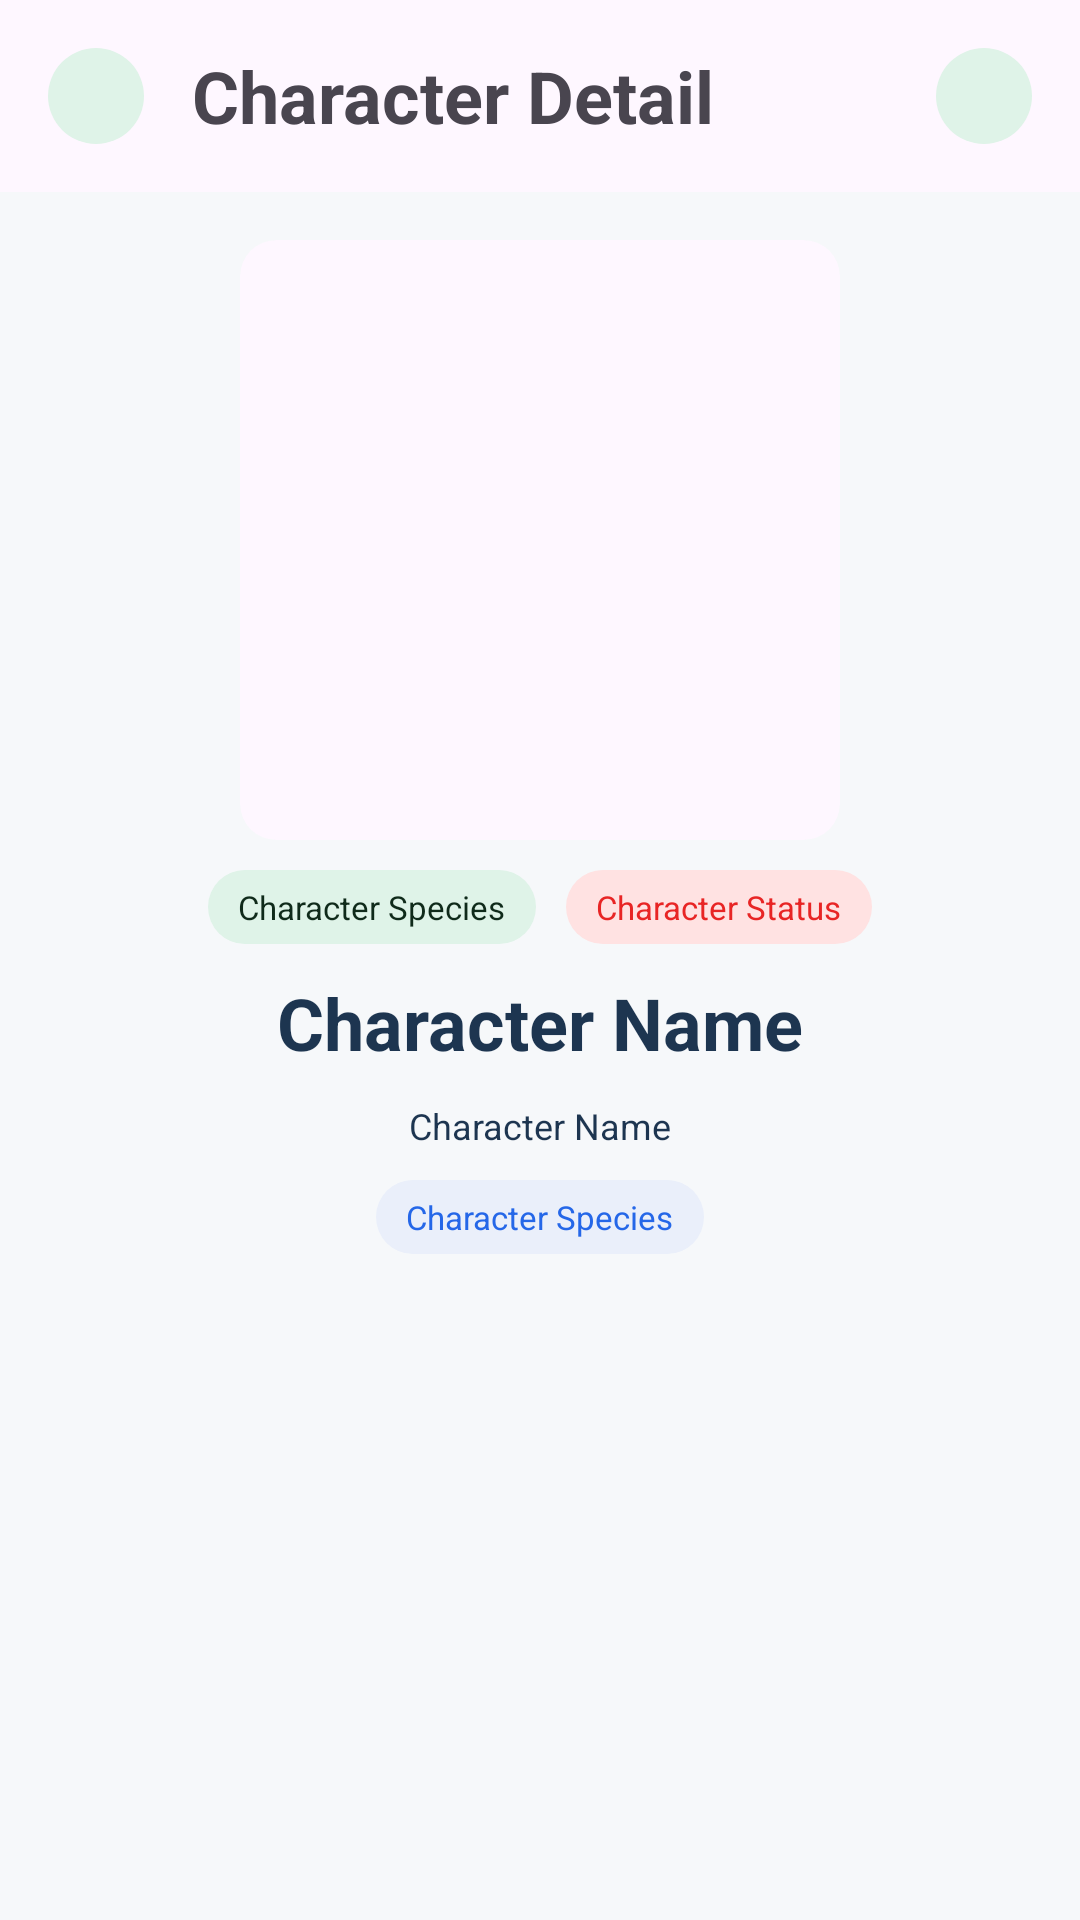

Write the Android layout XML for this screen, with the resource values it uses.
<!-- AndroidManifest.xml: application theme Theme.RickyAndMorty -->
<!-- res/layout/fragment_detail.xml -->
<?xml version="1.0" encoding="utf-8"?>
<androidx.coordinatorlayout.widget.CoordinatorLayout xmlns:android="http://schemas.android.com/apk/res/android"
    xmlns:app="http://schemas.android.com/apk/res-auto"
    xmlns:tools="http://schemas.android.com/tools"
    android:layout_width="match_parent"
    android:layout_height="match_parent"
    tools:context=".presentation.detail.DetailFragment">

    <com.google.android.material.appbar.AppBarLayout
        android:id="@+id/appbar"
        android:layout_width="match_parent"
        android:layout_height="wrap_content">


        <com.google.android.material.appbar.MaterialToolbar
            android:layout_width="match_parent"
            android:layout_height="?attr/actionBarSize"
            app:layout_scrollFlags="scroll|enterAlwaysCollapsed|enterAlways">

            <ImageButton
                android:id="@+id/btn_back"
                android:layout_width="32dp"
                android:layout_height="32dp"
                android:layout_marginEnd="16dp"
                android:background="@drawable/bg_light_green"
                android:contentDescription="@string/back_button"
                android:src="@drawable/ic_chevron_left" />

            <TextView
                android:id="@+id/title"
                android:layout_width="wrap_content"
                android:layout_height="wrap_content"
                android:text="@string/character_detail"
                android:textSize="24sp"
                android:textStyle="bold" />

            <ImageButton
                android:id="@+id/btn_favorite"
                android:layout_width="32dp"
                android:layout_height="32dp"
                android:layout_marginEnd="16dp"
                android:layout_gravity="end"
                android:background="@drawable/bg_light_green"
                android:contentDescription="@string/favorite_button"
                android:src="@drawable/ic_fav_border" />
        </com.google.android.material.appbar.MaterialToolbar>
    </com.google.android.material.appbar.AppBarLayout>

    <androidx.core.widget.NestedScrollView
        android:id="@+id/scroll_view"
        android:layout_width="match_parent"
        android:layout_height="match_parent"
        app:layout_behavior="@string/appbar_scrolling_view_behavior">

        <androidx.constraintlayout.widget.ConstraintLayout
            android:layout_width="match_parent"
            android:layout_height="wrap_content"
            android:padding="16dp">

            <com.google.android.material.card.MaterialCardView
                android:id="@+id/cv_character_wrapper"
                android:layout_width="wrap_content"
                android:layout_height="wrap_content"
                app:layout_constraintEnd_toEndOf="parent"
                app:layout_constraintStart_toStartOf="parent"
                app:layout_constraintTop_toTopOf="parent"
                app:strokeWidth="0dp">

                <ImageView
                    android:id="@+id/iv_character"
                    android:layout_width="200dp"
                    android:layout_height="200dp"
                    android:contentDescription="@string/character_image"
                    app:layout_constraintBottom_toTopOf="@+id/tv_species"
                    app:layout_constraintEnd_toEndOf="parent"
                    app:layout_constraintStart_toStartOf="parent"
                    app:layout_constraintTop_toTopOf="parent"
                    tools:src="@tools:sample/avatars" />
            </com.google.android.material.card.MaterialCardView>

            <LinearLayout
                android:id="@+id/linearLayout"
                android:layout_width="wrap_content"
                android:layout_height="wrap_content"
                android:layout_marginTop="10dp"
                app:layout_constraintEnd_toEndOf="parent"
                app:layout_constraintStart_toStartOf="parent"
                app:layout_constraintTop_toBottomOf="@+id/cv_character_wrapper">

                <TextView
                    android:id="@+id/tv_species"
                    android:layout_width="wrap_content"
                    android:layout_height="wrap_content"
                    android:layout_marginEnd="10dp"
                    android:background="@drawable/bg_light_green"
                    android:paddingHorizontal="10dp"
                    android:paddingVertical="5dp"
                    android:text="@string/character_species"
                    android:textColor="@color/dark_green"
                    android:textSize="11sp"
                    tools:text="@tools:sample/lorem" />

                <TextView
                    android:id="@+id/tv_status"
                    android:layout_width="wrap_content"
                    android:layout_height="wrap_content"
                    android:background="@drawable/bg_light_red"
                    android:paddingHorizontal="10dp"
                    android:paddingVertical="5dp"
                    android:text="@string/character_status"
                    android:textColor="@color/red"
                    android:textSize="11sp"
                    tools:text="@tools:sample/lorem" />
            </LinearLayout>

            <TextView
                android:id="@+id/tv_name"
                android:layout_width="wrap_content"
                android:layout_height="wrap_content"
                android:layout_marginTop="10dp"
                android:text="@string/character_name"
                android:textSize="24sp"
                android:textStyle="bold"
                android:textColor="@color/black"
                app:layout_constraintEnd_toEndOf="parent"
                app:layout_constraintStart_toStartOf="parent"
                app:layout_constraintTop_toBottomOf="@+id/linearLayout" />

            <TextView
                android:id="@+id/tv_location"
                android:layout_width="0dp"
                android:layout_height="wrap_content"
                android:ellipsize="end"
                android:gravity="center"
                android:maxLines="2"
                android:text="@string/character_name"
                android:textColor="@color/black"
                android:layout_marginTop="10dp"
                android:textSize="12sp"
                app:layout_constraintEnd_toEndOf="parent"
                app:layout_constraintStart_toStartOf="parent"
                app:layout_constraintTop_toBottomOf="@+id/tv_name"
                tools:text="@tools:sample/lorem/random" />

            <TextView
                android:id="@+id/tv_origin"
                android:layout_width="wrap_content"
                android:layout_height="wrap_content"
                android:layout_marginTop="10dp"
                android:background="@drawable/bg_light_blue"
                android:paddingHorizontal="10dp"
                android:paddingVertical="5dp"
                android:text="@string/character_species"
                android:textColor="@color/blue"
                android:textSize="11sp"
                app:layout_constraintEnd_toEndOf="parent"
                app:layout_constraintStart_toStartOf="parent"
                app:layout_constraintTop_toBottomOf="@+id/tv_location"
                tools:text="@tools:sample/lorem" />
        </androidx.constraintlayout.widget.ConstraintLayout>
    </androidx.core.widget.NestedScrollView>

</androidx.coordinatorlayout.widget.CoordinatorLayout>
<!-- resources referenced by this layout -->
<resources>
  <color name="black">#FF1D3550</color>
  <color name="blue">#FF2567E8</color>
  <color name="dark_green">#FF0F2A1A</color>
  <color name="red">#FFE82525</color>
  <!-- drawable bg_light_blue (drawable) -->
  <?xml version="1.0" encoding="utf-8"?>
  <shape xmlns:android="http://schemas.android.com/apk/res/android">
      <solid android:color="#FFEAEFFA" />
      <corners android:radius="100dp" />
  </shape>
  <!-- drawable bg_light_green (drawable) -->
  <?xml version="1.0" encoding="utf-8"?>
  <shape xmlns:android="http://schemas.android.com/apk/res/android">
      <solid android:color="#FFDFF3E8" />
      <corners android:radius="100dp" />
  </shape>
  <!-- drawable bg_light_red (drawable) -->
  <?xml version="1.0" encoding="utf-8"?>
  <shape xmlns:android="http://schemas.android.com/apk/res/android">
      <solid android:color="#FFFFE2E2" />
      <corners android:radius="100dp" />
  </shape>
  <string name="back_button">Back Button</string>
  <string name="character_detail">Character Detail</string>
  <string name="character_image">Character Image</string>
  <string name="character_name">Character Name</string>
  <string name="character_species">Character Species</string>
  <string name="character_status">Character Status</string>
  <string name="favorite_button">Favorite Button</string>
  <style name="Theme.RickyAndMorty" parent="Base.Theme.RickyAndMorty" />
  <style name="Base.Theme.RickyAndMorty" parent="Theme.Material3.DayNight.NoActionBar">
          
          
  
          <item name="android:windowBackground">#FFF6F8FA</item>
      </style>
</resources>
